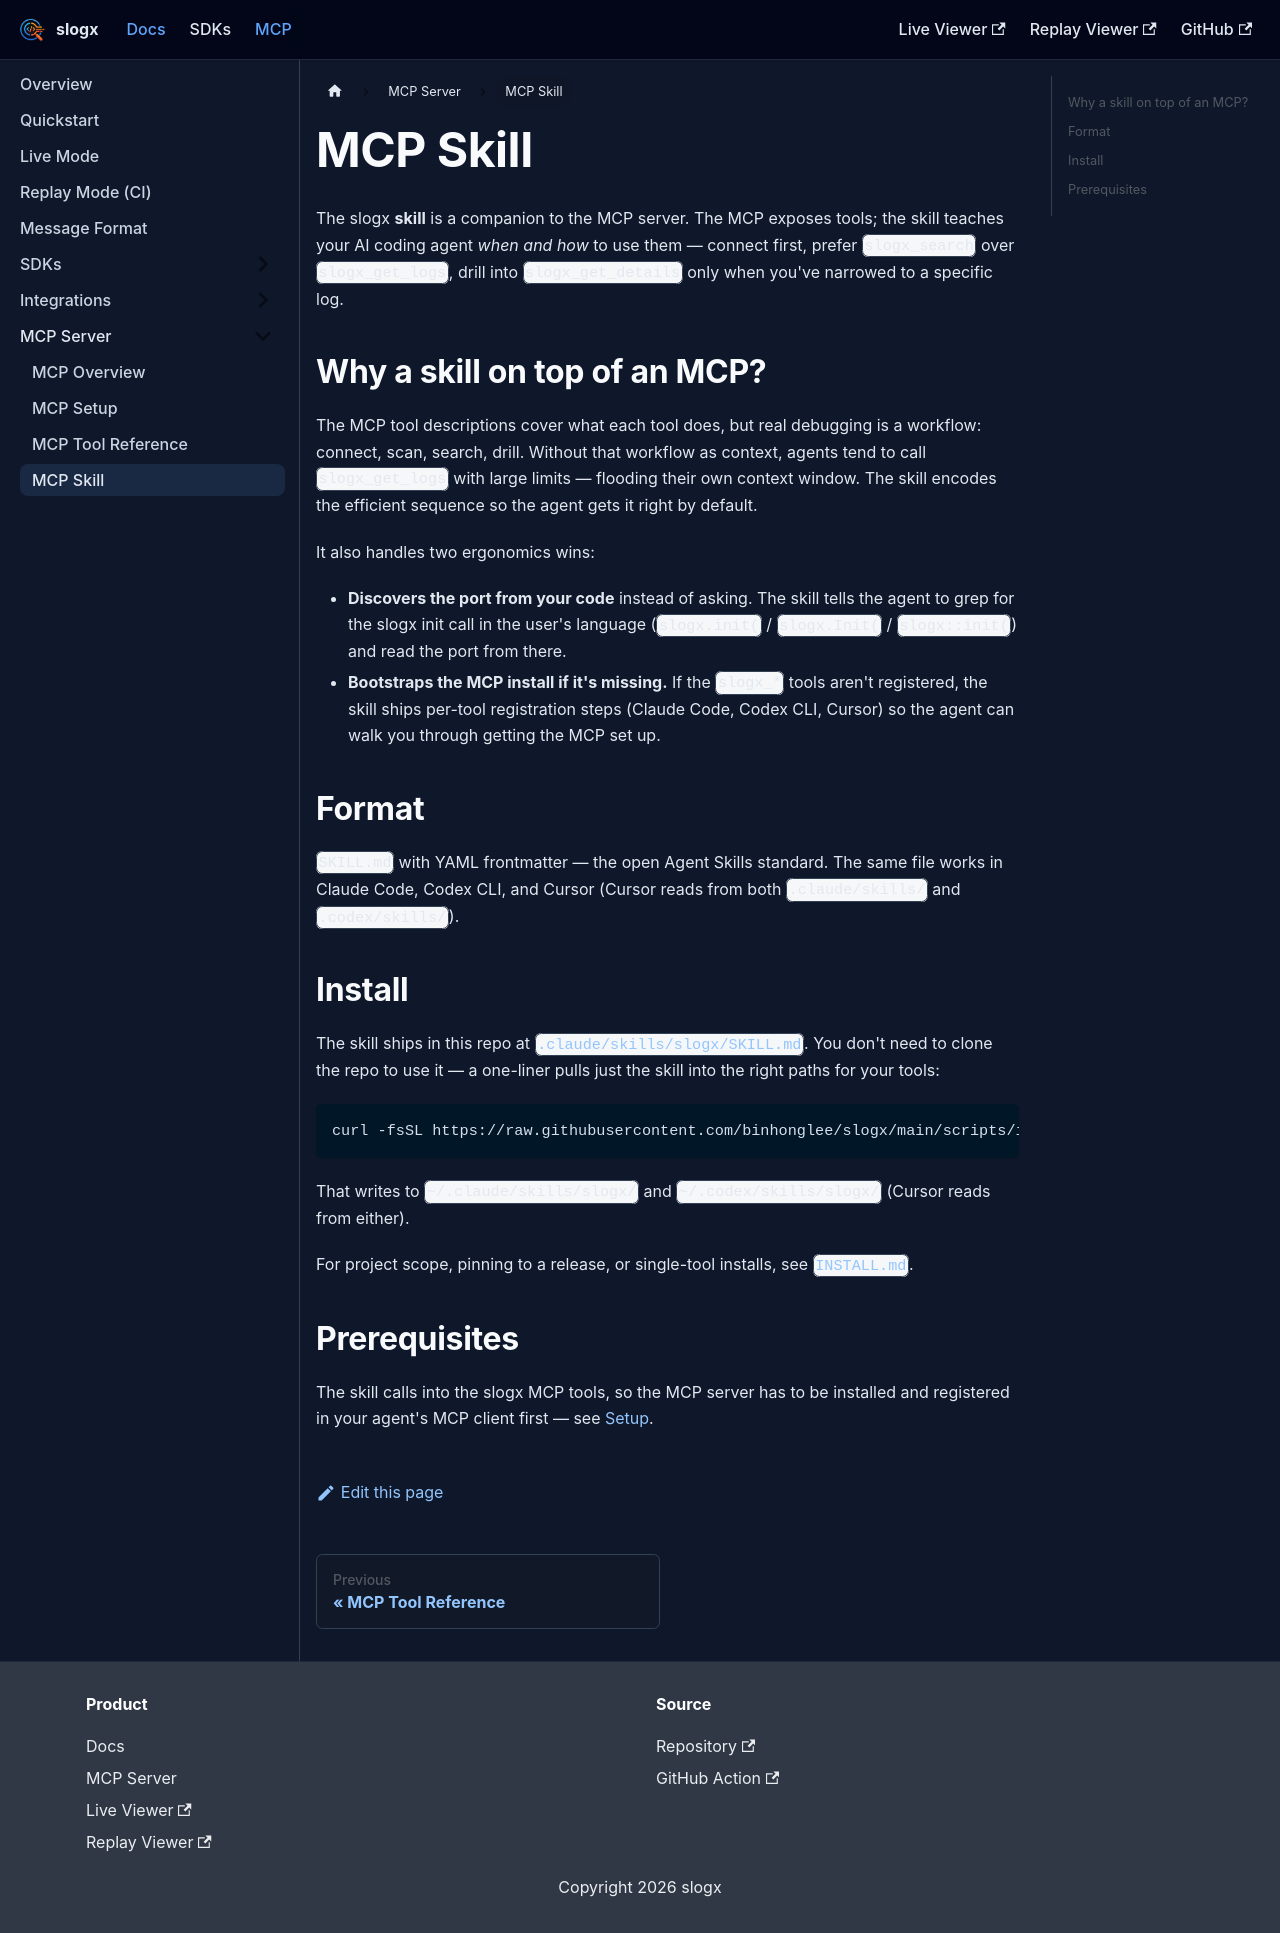

repository: binhonglee/slogx · page: docs/mcp/skill.html · generator: docusaurus

---
title: MCP Skill
sidebar_position: 4
---

The slogx **skill** is a companion to the MCP server. The MCP exposes tools; the skill teaches your AI coding agent *when and how* to use them — connect first, prefer `slogx_search` over `slogx_get_logs`, drill into `slogx_get_details` only when you've narrowed to a specific log.

## Why a skill on top of an MCP?

The MCP tool descriptions cover what each tool does, but real debugging is a workflow: connect, scan, search, drill. Without that workflow as context, agents tend to call `slogx_get_logs` with large limits — flooding their own context window. The skill encodes the efficient sequence so the agent gets it right by default.

It also handles two ergonomics wins:

- **Discovers the port from your code** instead of asking. The skill tells the agent to grep for the slogx init call in the user's language (`slogx.init(` / `slogx.Init(` / `slogx::init(`) and read the port from there.
- **Bootstraps the MCP install if it's missing.** If the `slogx_*` tools aren't registered, the skill ships per-tool registration steps (Claude Code, Codex CLI, Cursor) so the agent can walk you through getting the MCP set up.

## Format

`SKILL.md` with YAML frontmatter — the open Agent Skills standard. The same file works in Claude Code, Codex CLI, and Cursor (Cursor reads from both `.claude/skills/` and `.codex/skills/`).

## Install

The skill ships in this repo at [`.claude/skills/slogx/SKILL.md`](https://github.com/binhonglee/slogx/blob/main/.claude/skills/slogx/SKILL.md). You don't need to clone the repo to use it — a one-liner pulls just the skill into the right paths for your tools:

```bash
curl -fsSL https://raw.githubusercontent.com/binhonglee/slogx/main/scripts/install-skill.sh | bash
```

That writes to `~/.claude/skills/slogx/` and `~/.codex/skills/slogx/` (Cursor reads from either).

For project scope, pinning to a release, or single-tool installs, see [`INSTALL.md`](https://github.com/binhonglee/slogx/blob/main/.claude/skills/slogx/INSTALL.md).

## Prerequisites

The skill calls into the slogx MCP tools, so the MCP server has to be installed and registered in your agent's MCP client first — see [Setup](./setup).
